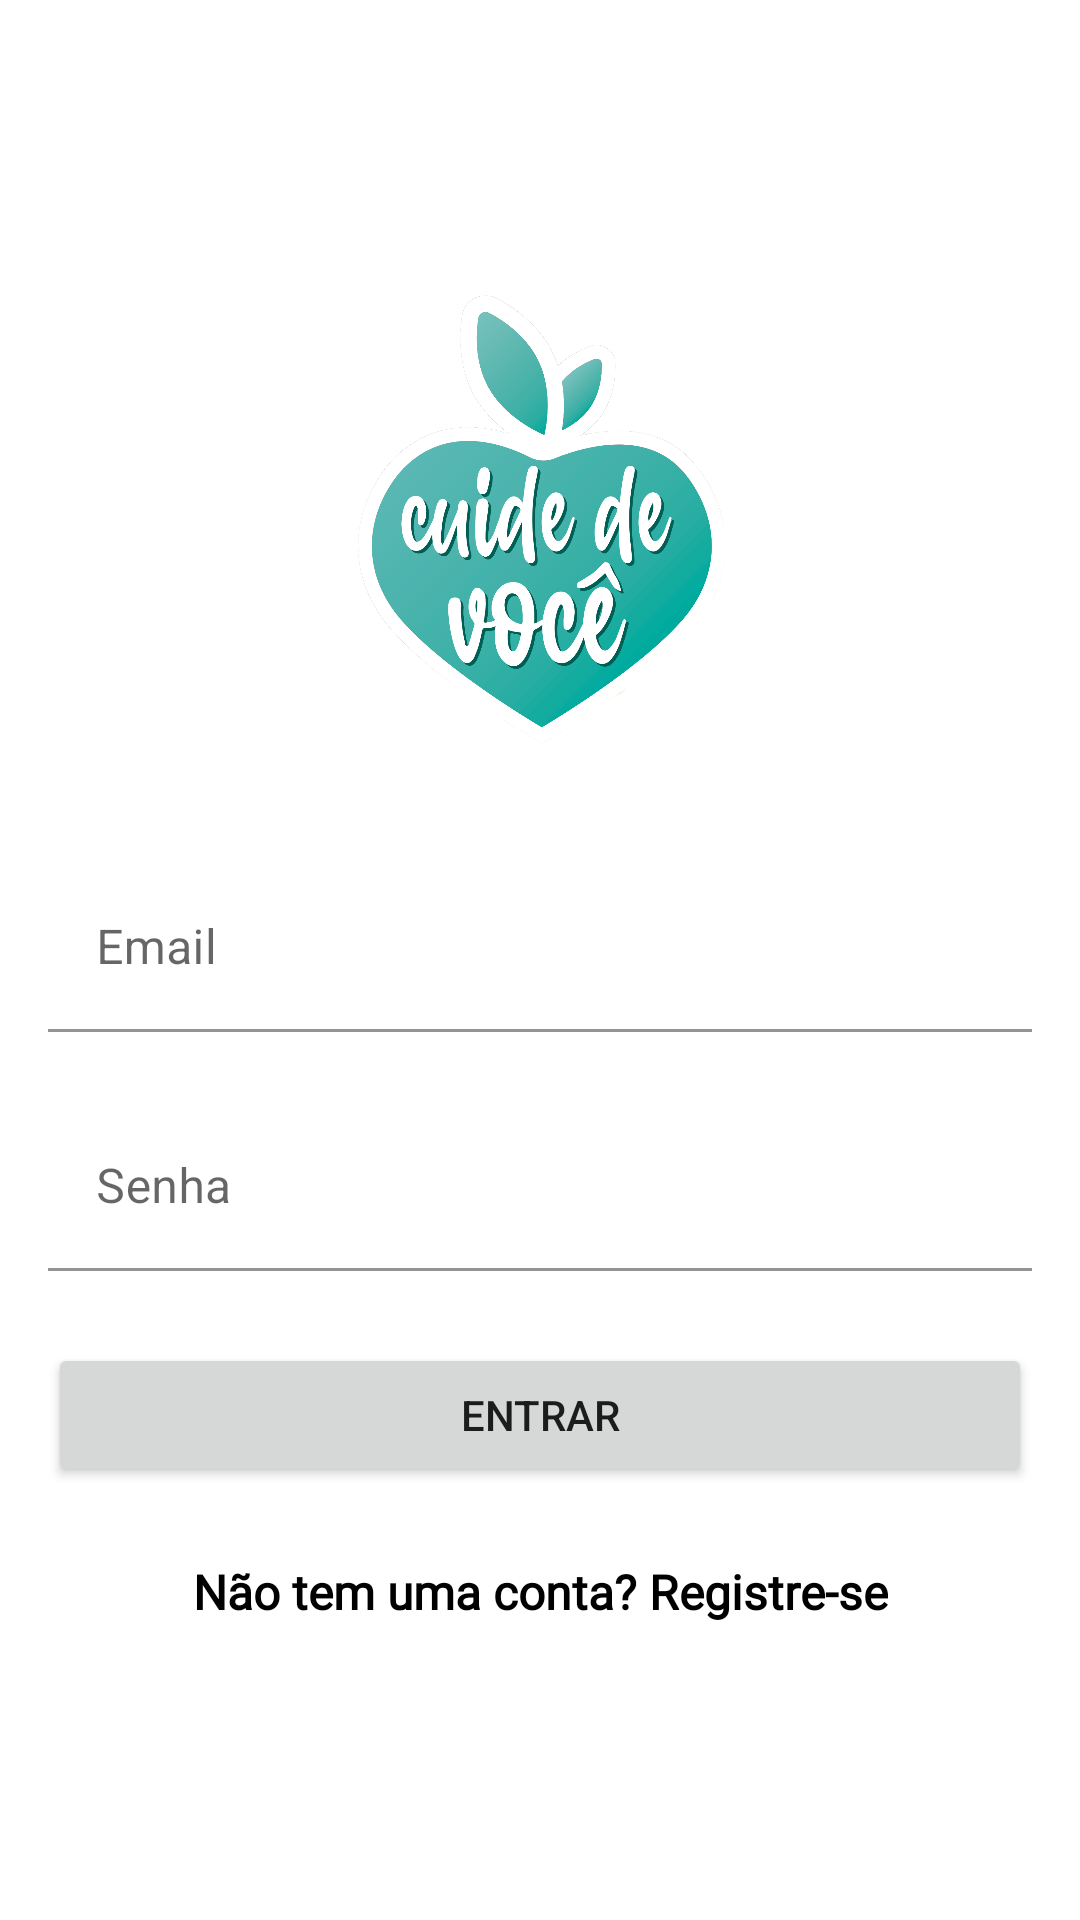

Reconstruct the res/layout file that produces this screen, plus the resources it refers to.
<!-- AndroidManifest.xml: application theme Theme.CuideDeVoce -->
<!-- res/layout/activity_login.xml -->
<?xml version="1.0" encoding="utf-8"?>
<ScrollView xmlns:android="http://schemas.android.com/apk/res/android"
    xmlns:app="http://schemas.android.com/apk/res-auto"
    xmlns:tools="http://schemas.android.com/tools"
    android:layout_width="match_parent"
    android:layout_height="match_parent">

    <androidx.constraintlayout.widget.ConstraintLayout
        android:layout_width="match_parent"
        android:layout_height="match_parent"
        android:layout_gravity="center"
        tools:context=".Activities.LoginActivity">

        <ImageView
            android:id="@+id/viewlogin"
            android:layout_width="150dp"
            android:layout_height="150dp"
            android:layout_marginTop="16dp"
            android:layout_marginBottom="32dp"
            app:layout_constraintBottom_toTopOf="@+id/textInputLayout"
            app:layout_constraintEnd_toEndOf="parent"
            app:layout_constraintHorizontal_bias="0.5"
            app:layout_constraintStart_toStartOf="parent"
            app:layout_constraintTop_toTopOf="parent"
            app:layout_constraintVertical_chainStyle="packed"
            app:srcCompat="@drawable/cuide_de_voce" />

        <com.google.android.material.textfield.TextInputLayout
            android:id="@+id/textInputLayout"
            android:layout_width="0dp"
            android:layout_height="wrap_content"
            android:layout_marginStart="16dp"
            android:layout_marginTop="8dp"
            android:layout_marginEnd="16dp"
            android:layout_marginBottom="16dp"
            android:background="@android:color/transparent"
            app:layout_constraintBottom_toTopOf="@+id/textInputLayout2"
            app:layout_constraintEnd_toEndOf="parent"
            app:layout_constraintStart_toStartOf="parent"
            app:layout_constraintTop_toBottomOf="@+id/viewlogin">

            <com.google.android.material.textfield.TextInputEditText
                android:id="@+id/email_login"
                android:layout_width="match_parent"
                android:layout_height="wrap_content"
                android:background="@android:color/transparent"
                android:hint="Email" />
        </com.google.android.material.textfield.TextInputLayout>

        <com.google.android.material.textfield.TextInputLayout
            android:id="@+id/textInputLayout2"
            android:layout_width="0dp"
            android:layout_height="wrap_content"
            android:layout_marginStart="16dp"
            android:layout_marginTop="8dp"
            android:layout_marginEnd="16dp"
            android:layout_marginBottom="16dp"
            app:layout_constraintBottom_toTopOf="@+id/logar_button"
            app:layout_constraintEnd_toEndOf="parent"
            app:layout_constraintStart_toStartOf="parent"
            app:layout_constraintTop_toBottomOf="@+id/textInputLayout">

            <com.google.android.material.textfield.TextInputEditText
                android:id="@+id/senha_login"
                android:layout_width="match_parent"
                android:layout_height="wrap_content"
                android:background="@android:color/transparent"
                android:hint="Senha"
                android:inputType="textPassword" />
        </com.google.android.material.textfield.TextInputLayout>

        <Button
            android:id="@+id/logar_button"
            android:layout_width="0dp"
            android:layout_height="wrap_content"
            android:layout_marginStart="16dp"
            android:layout_marginTop="8dp"
            android:layout_marginEnd="16dp"
            android:layout_marginBottom="16dp"
            android:text="Entrar"
            app:layout_constraintBottom_toTopOf="@+id/register_login"
            app:layout_constraintEnd_toEndOf="parent"
            app:layout_constraintStart_toStartOf="parent"
            app:layout_constraintTop_toBottomOf="@+id/textInputLayout2" />

        <TextView
            android:id="@+id/register_login"
            android:layout_width="wrap_content"
            android:layout_height="wrap_content"
            android:layout_marginTop="8dp"
            android:layout_marginBottom="16dp"
            android:fontFamily="@font/roboto_light"
            android:text="Não tem uma conta? Registre-se"
            android:textColor="@color/black"
            android:textSize="16sp"
            android:textStyle="bold"
            app:layout_constraintBottom_toBottomOf="parent"
            app:layout_constraintEnd_toEndOf="parent"
            app:layout_constraintHorizontal_bias="0.5"
            app:layout_constraintStart_toStartOf="parent"
            app:layout_constraintTop_toBottomOf="@+id/logar_button" />

    </androidx.constraintlayout.widget.ConstraintLayout>
</ScrollView>
<!-- resources referenced by this layout -->
<resources>
  <color name="black">#FF000000</color>
  <!-- drawable cuide_de_voce: png bitmap (drawable, 234441 bytes) -->
  <style name="Theme.CuideDeVoce" parent="Theme.MaterialComponents.DayNight.NoActionBar">
          
          <item name="colorPrimary">@color/logo_color</item>
          <item name="colorPrimaryVariant">@color/logo_color</item>
          <item name="colorOnPrimary">@color/white</item>
          
          <item name="colorSecondary">@color/teal_200</item>
          <item name="colorSecondaryVariant">@color/teal_700</item>
          <item name="colorOnSecondary">@color/white</item>
          
          <item name="android:statusBarColor" tools:targetApi="l">?attr/colorPrimaryVariant</item>
          
      </style>
  <color name="logo_color">#05AB9E</color>
  <color name="white">#FFFFFFFF</color>
  <color name="teal_200">#FF03DAC5</color>
  <color name="teal_700">#FF018786</color>
</resources>
